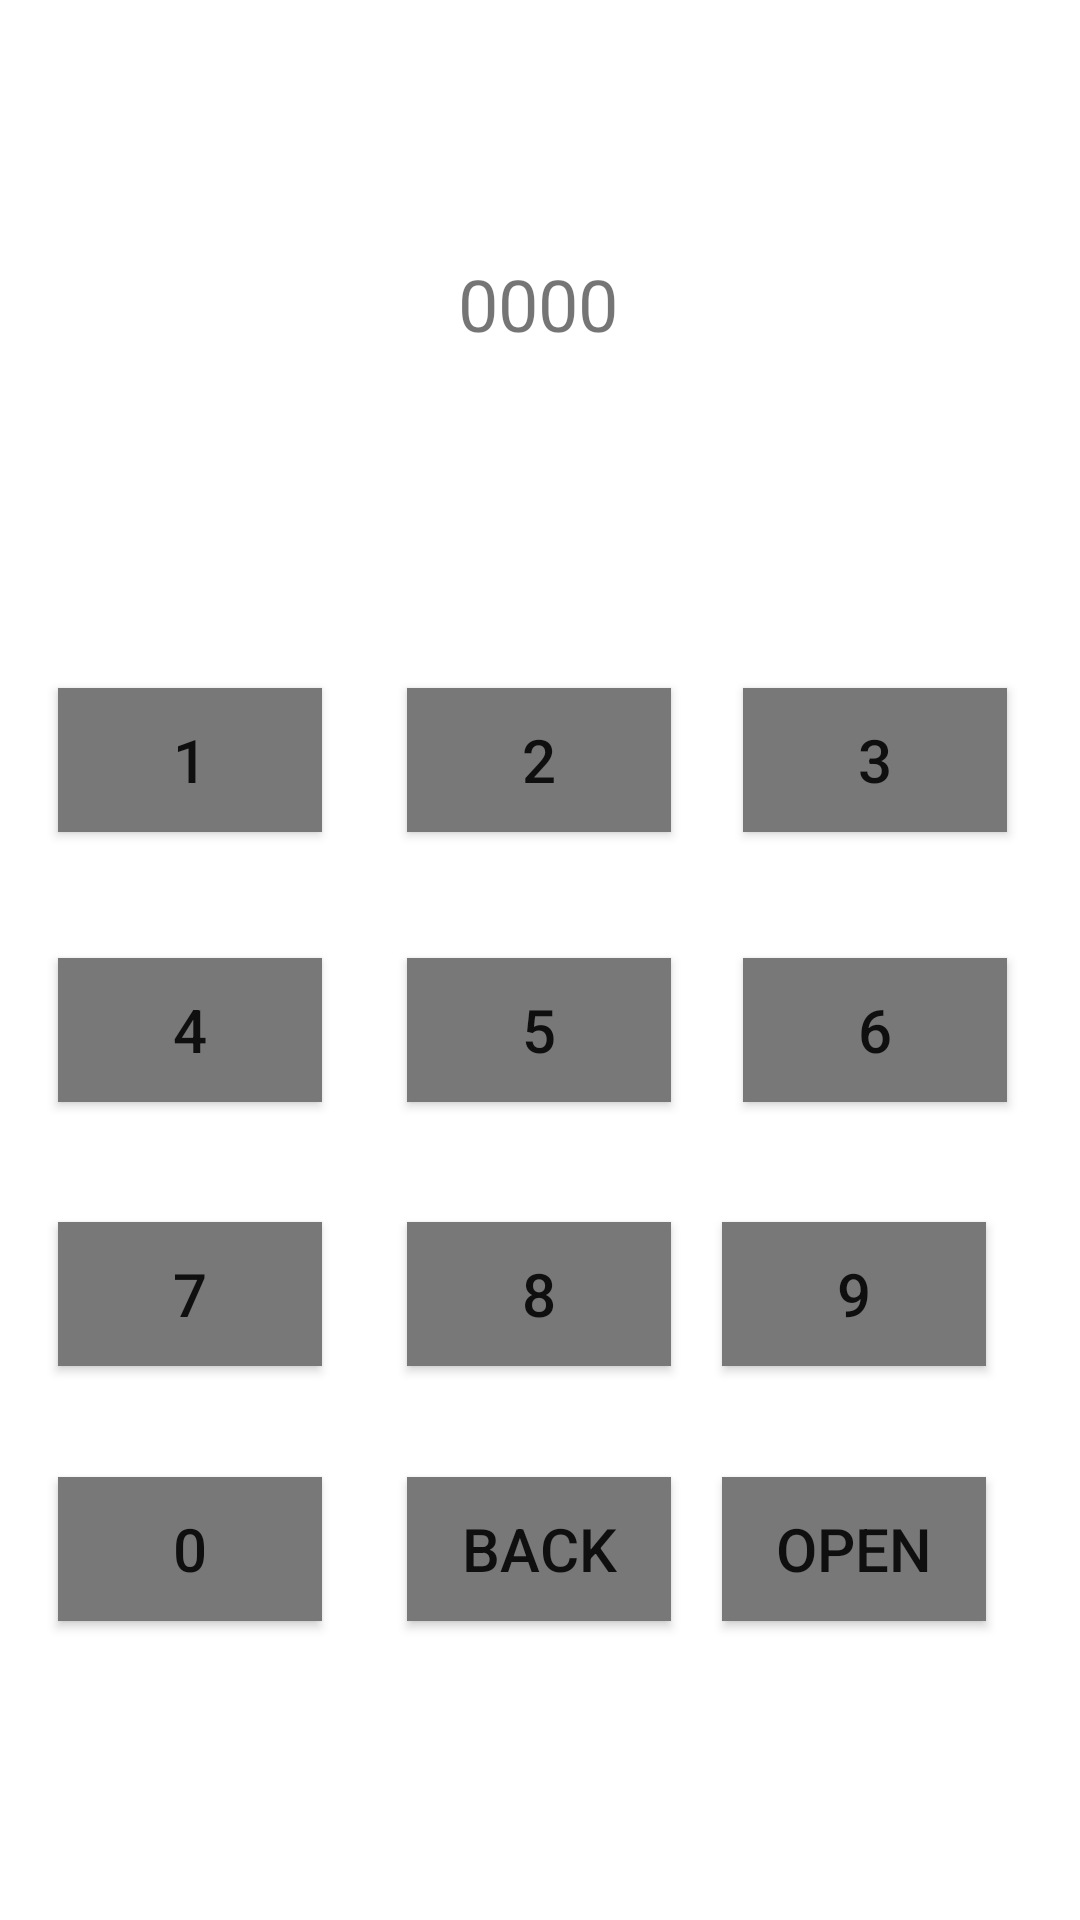

Layout XML and referenced resources for this Android screen:
<!-- AndroidManifest.xml: application theme Theme.SP20BSE073 -->
<!-- res/layout/activity_main.xml -->
<?xml version="1.0" encoding="utf-8"?>
<androidx.constraintlayout.widget.ConstraintLayout xmlns:android="http://schemas.android.com/apk/res/android"
    xmlns:app="http://schemas.android.com/apk/res-auto"
    xmlns:tools="http://schemas.android.com/tools"
    android:layout_width="match_parent"
    android:layout_height="match_parent"
    tools:context=".MainActivity">

    <TextView
        android:id="@+id/text"
        android:layout_width="wrap_content"
        android:layout_height="wrap_content"
        android:text="0000"
        android:textSize="24sp"
        app:layout_constraintBottom_toBottomOf="parent"
        app:layout_constraintHorizontal_bias="0.498"
        app:layout_constraintLeft_toLeftOf="parent"
        app:layout_constraintRight_toRightOf="parent"
        app:layout_constraintTop_toTopOf="parent"
        app:layout_constraintVertical_bias="0.14" />

    <Button
        android:id="@+id/b1"
        android:layout_width="wrap_content"
        android:layout_height="wrap_content"
        android:layout_marginEnd="9dp"
        android:background="#787878"
        android:text="1"
        android:textSize="20sp"
        app:layout_constraintBaseline_toBaselineOf="@+id/b2"
        app:layout_constraintEnd_toStartOf="@+id/b2"
        app:layout_constraintStart_toStartOf="parent" />

    <Button
        android:id="@+id/b2"
        android:layout_width="wrap_content"
        android:layout_height="wrap_content"
        android:layout_marginTop="112dp"
        android:layout_marginEnd="5dp"
        android:background="#787878"
        android:text="2"
        android:textSize="20sp"
        app:layout_constraintEnd_toStartOf="@+id/b3"
        app:layout_constraintStart_toEndOf="@+id/b1"
        app:layout_constraintTop_toBottomOf="@+id/text" />

    <Button
        android:id="@+id/b3"
        android:layout_width="wrap_content"
        android:layout_height="wrap_content"
        android:layout_marginEnd="5dp"
        android:background="#787878"
        android:text="3"
        android:textSize="20sp"
        app:layout_constraintBaseline_toBaselineOf="@+id/b2"
        app:layout_constraintEnd_toEndOf="parent"
        app:layout_constraintStart_toEndOf="@+id/b2" />

    <Button
        android:id="@+id/b4"
        android:layout_width="wrap_content"
        android:layout_height="wrap_content"
        android:layout_marginEnd="9dp"
        android:background="#787878"
        android:text="4"
        android:textSize="20sp"
        app:layout_constraintBaseline_toBaselineOf="@+id/b5"
        app:layout_constraintEnd_toStartOf="@+id/b5"
        app:layout_constraintStart_toStartOf="parent" />

    <Button
        android:id="@+id/b5"
        android:layout_width="wrap_content"
        android:layout_height="wrap_content"
        android:layout_marginTop="42dp"
        android:layout_marginEnd="5dp"
        android:background="#787878"
        android:text="5"
        android:textSize="20sp"
        app:layout_constraintEnd_toStartOf="@+id/b6"
        app:layout_constraintStart_toEndOf="@+id/b4"
        app:layout_constraintTop_toBottomOf="@+id/b2" />

    <Button
        android:id="@+id/b6"
        android:layout_width="wrap_content"
        android:layout_height="wrap_content"
        android:layout_marginEnd="5dp"
        android:background="#787878"
        android:text="6"
        android:textSize="20sp"
        app:layout_constraintBaseline_toBaselineOf="@+id/b5"
        app:layout_constraintEnd_toEndOf="parent"
        app:layout_constraintStart_toEndOf="@+id/b5" />

    <Button
        android:id="@+id/b7"
        android:layout_width="wrap_content"
        android:layout_height="wrap_content"
        android:layout_marginStart="2dp"
        android:layout_marginEnd="11dp"
        android:background="#787878"
        android:text="7"
        android:textSize="20sp"
        app:layout_constraintBaseline_toBaselineOf="@+id/b8"
        app:layout_constraintEnd_toStartOf="@+id/b8"
        app:layout_constraintStart_toStartOf="parent" />

    <Button
        android:id="@+id/b8"
        android:layout_width="wrap_content"
        android:layout_height="wrap_content"
        android:layout_marginTop="40dp"
        android:background="#787878"
        android:text="8"
        android:textSize="20sp"
        app:layout_constraintEnd_toStartOf="@+id/b9"
        app:layout_constraintStart_toEndOf="@+id/b7"
        app:layout_constraintTop_toBottomOf="@+id/b5" />

    <Button
        android:id="@+id/b9"
        android:layout_width="wrap_content"
        android:layout_height="wrap_content"
        android:layout_marginEnd="14dp"
        android:background="#787878"
        android:text="9"
        android:textSize="20sp"
        app:layout_constraintBaseline_toBaselineOf="@+id/b8"
        app:layout_constraintEnd_toEndOf="parent"
        app:layout_constraintStart_toEndOf="@+id/b8" />

    <Button
        android:id="@+id/b0"
        android:layout_width="wrap_content"
        android:layout_height="wrap_content"
        android:layout_marginStart="2dp"
        android:layout_marginEnd="11dp"
        android:background="#787878"
        android:text="0"
        android:textSize="20sp"
        app:layout_constraintBaseline_toBaselineOf="@+id/back"
        app:layout_constraintEnd_toStartOf="@+id/back"
        app:layout_constraintStart_toStartOf="parent" />

    <Button
        android:id="@+id/back"
        android:layout_width="wrap_content"
        android:layout_height="wrap_content"
        android:layout_marginTop="37dp"
        android:background="#787878"
        android:text="back"
        android:textSize="20sp"
        app:layout_constraintEnd_toStartOf="@+id/open"
        app:layout_constraintStart_toEndOf="@+id/b0"
        app:layout_constraintTop_toBottomOf="@+id/b8" />

    <Button
        android:id="@+id/open"
        android:layout_width="wrap_content"
        android:layout_height="wrap_content"
        android:layout_marginEnd="14dp"
        android:background="#787878"
        android:text="open"
        android:textSize="20sp"
        app:layout_constraintBaseline_toBaselineOf="@+id/back"
        app:layout_constraintEnd_toEndOf="parent"
        app:layout_constraintStart_toEndOf="@+id/back" />


</androidx.constraintlayout.widget.ConstraintLayout>
<!-- resources referenced by this layout -->
<resources>
  <style name="Theme.SP20BSE073" parent="Theme.MaterialComponents.DayNight.DarkActionBar">
          
          <item name="colorPrimary">#5A5A5A</item>
          <item name="colorPrimaryVariant">@color/teal_700</item>
          <item name="colorOnPrimary">#E6E6E6</item>
          
          <item name="colorSecondary">@color/teal_200</item>
          <item name="colorSecondaryVariant">@color/teal_700</item>
          <item name="colorOnSecondary">@color/black</item>
          
          <item name="android:statusBarColor" tools:targetApi="l">?attr/colorPrimaryVariant</item>
          
      </style>
  <!-- not gathered from this repository: default colours our renderer supplied (Android Studio template values) -->
  <color name="teal_200">#FF03DAC5</color>
  <color name="teal_700">#FF018786</color>
  <color name="black">#FF000000</color>
</resources>
